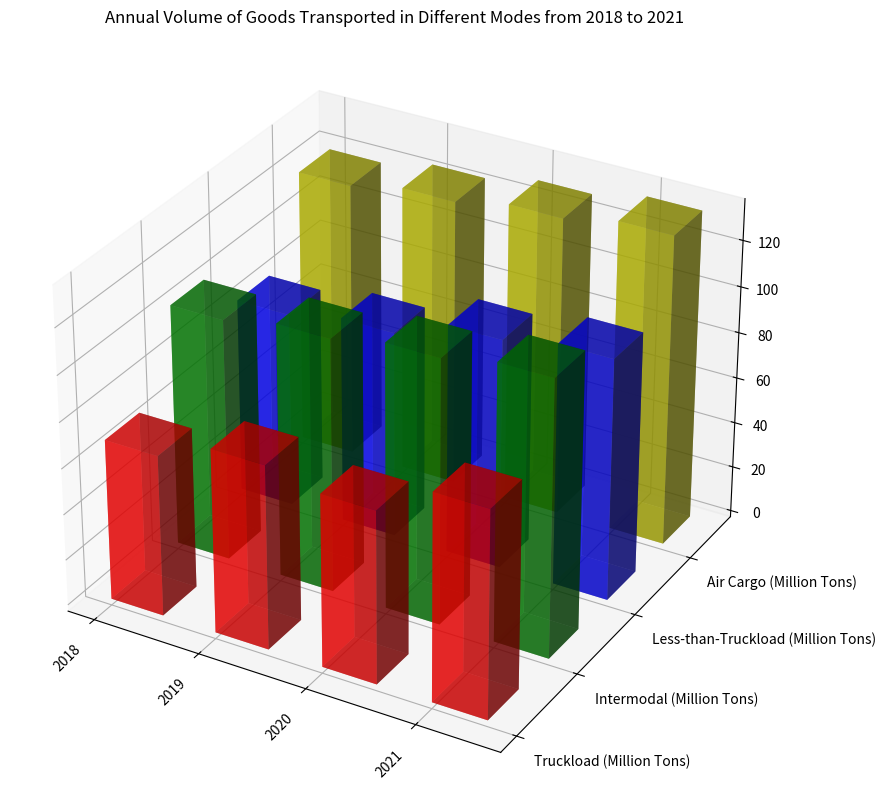

Python code for this plot: (Note: this script raises an exception after producing the figure.)
from mpl_toolkits.mplot3d import axes3d
import matplotlib.pyplot as plt
import numpy as np

# Make this easier to replicate by setting seed
np.random.seed(0)

# Parse provided data
data = np.array([[70, 105, 85, 120], [80, 110, 90, 125], [75, 115, 100, 130], [90, 120, 105, 135]], dtype=np.float32)
x_values = ['2018', '2019', '2020', '2021']
y_values = ['Truckload (Million Tons)','Intermodal (Million Tons)','Less-than-Truckload (Million Tons)','Air Cargo (Million Tons)']

fig = plt.figure(figsize=(12, 10))

# Use 3D projection for subplot
ax = fig.add_subplot(111, projection='3d')

# Set the colors
colors = ['r', 'g', 'b', 'y']

# Iterate over y_values to plot each column of data
for i in range(data.shape[1]):
    ax.bar3d(np.arange(len(x_values)), [i]*len(x_values), np.zeros(len(x_values)), 
             0.5, 0.5, data[:, i], color=colors[i], alpha=0.6)

# Set ticks and labels
ax.set_xticks(np.arange(len(x_values)))
ax.set_yticks(np.arange(len(y_values)))
ax.set_xticklabels(x_values, rotation=45, ha='right')
ax.set_yticklabels(y_values, ha='left')

# Set the title
plt.title('Annual Volume of Goods Transported in Different Modes from 2018 to 2021')

# Make layout tighter
plt.tight_layout()

# Save the figure
plt.savefig('/cpfs01/user/yehancheng/workspace/datasets/SimChartV2/demo/3D/png/167_202312302235.png')

# Clear current figure
plt.clf()
